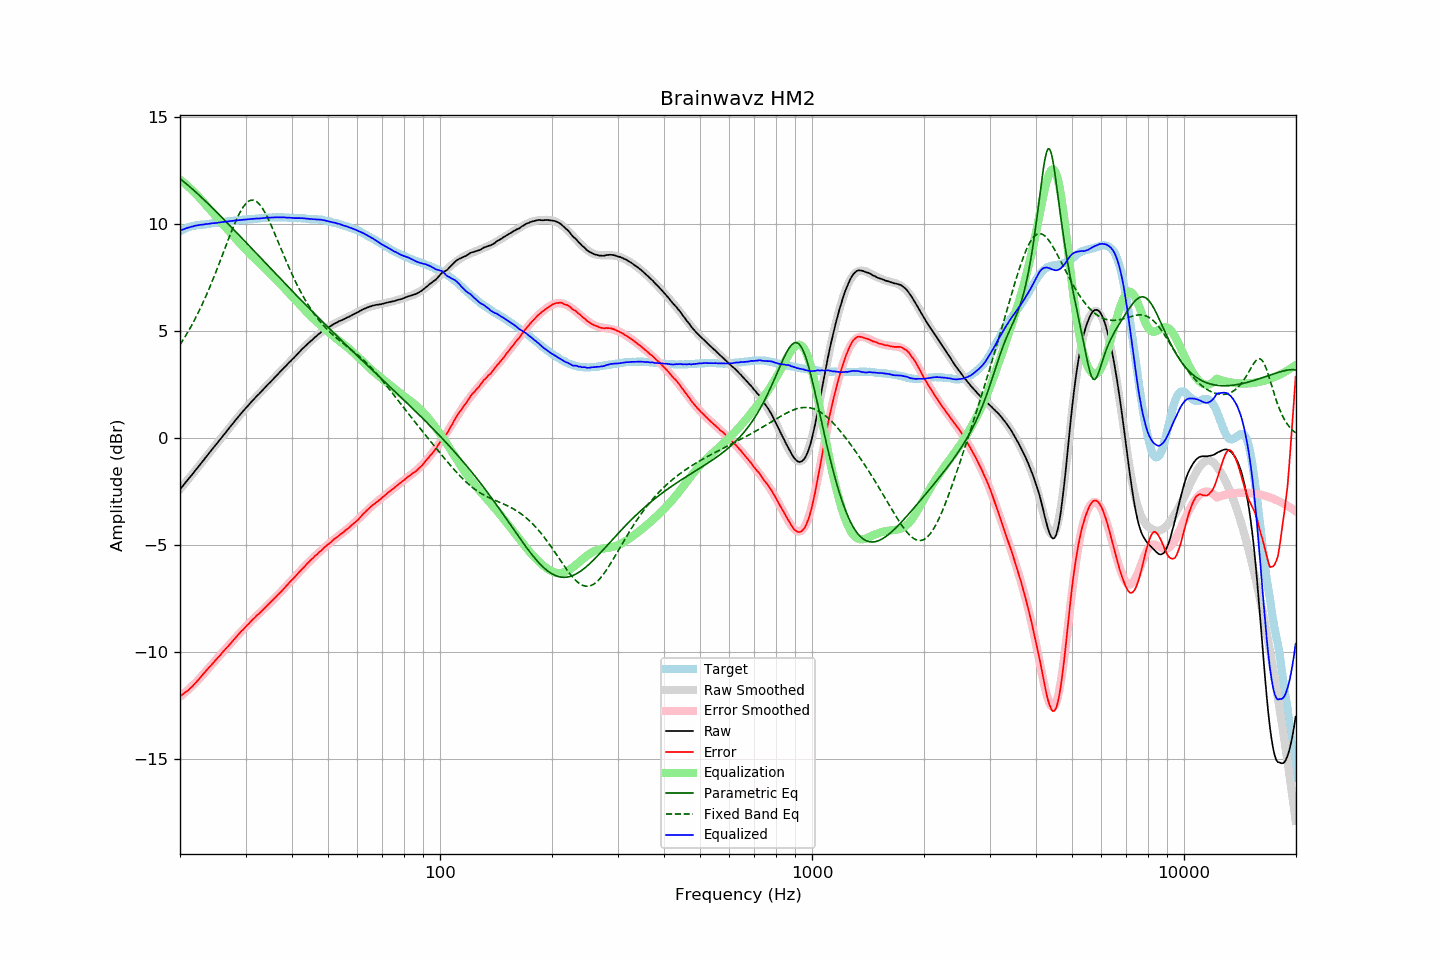

Values plotted in this chart, from the file beside it:
frequency, raw, error, smoothed, error_smoothed, equalization, parametric_eq, fixed_band_eq, equalized_raw, equalized_smoothed, target
20.00, -2.39, -12.05, -2.39, -12.07, 12.07, 12.11, 4.36, 9.68, 9.68, 9.66
20.20, -2.30, -12.00, -2.30, -12.01, 12.01, 12.05, 4.48, 9.71, 9.71, 9.70
20.40, -2.21, -11.95, -2.21, -11.95, 11.95, 11.99, 4.59, 9.74, 9.74, 9.74
20.61, -2.11, -11.88, -2.12, -11.89, 11.89, 11.93, 4.71, 9.77, 9.77, 9.77
20.81, -2.02, -11.83, -2.02, -11.82, 11.82, 11.87, 4.84, 9.80, 9.80, 9.81
21.02, -1.93, -11.78, -1.93, -11.75, 11.75, 11.80, 4.97, 9.82, 9.82, 9.85
21.23, -1.84, -11.71, -1.84, -11.69, 11.69, 11.74, 5.10, 9.85, 9.85, 9.87
21.44, -1.75, -11.63, -1.75, -11.61, 11.61, 11.67, 5.23, 9.87, 9.87, 9.89
21.66, -1.66, -11.57, -1.65, -11.54, 11.54, 11.61, 5.37, 9.88, 9.89, 9.91
21.87, -1.56, -11.47, -1.56, -11.47, 11.47, 11.54, 5.51, 9.91, 9.91, 9.92
22.09, -1.47, -11.40, -1.47, -11.39, 11.39, 11.47, 5.66, 9.93, 9.93, 9.93
22.31, -1.38, -11.32, -1.37, -11.32, 11.32, 11.41, 5.80, 9.94, 9.94, 9.94
22.54, -1.28, -11.23, -1.28, -11.23, 11.23, 11.34, 5.96, 9.95, 9.95, 9.95
22.76, -1.19, -11.15, -1.19, -11.15, 11.15, 11.27, 6.11, 9.96, 9.96, 9.96
22.99, -1.09, -11.05, -1.09, -11.06, 11.06, 11.20, 6.28, 9.97, 9.97, 9.96
23.22, -1.00, -10.97, -1.00, -10.98, 10.98, 11.12, 6.44, 9.98, 9.98, 9.97
23.45, -0.90, -10.88, -0.90, -10.89, 10.89, 11.05, 6.61, 9.99, 9.99, 9.98
23.69, -0.81, -10.80, -0.81, -10.81, 10.81, 10.98, 6.78, 9.99, 10.00, 9.99
23.92, -0.71, -10.71, -0.71, -10.72, 10.72, 10.91, 6.96, 10.01, 10.01, 10.00
24.16, -0.62, -10.64, -0.62, -10.63, 10.63, 10.83, 7.13, 10.02, 10.02, 10.02
24.40, -0.52, -10.56, -0.53, -10.55, 10.55, 10.76, 7.32, 10.03, 10.02, 10.04
24.65, -0.43, -10.47, -0.43, -10.47, 10.47, 10.69, 7.50, 10.03, 10.03, 10.04
24.89, -0.34, -10.38, -0.34, -10.38, 10.38, 10.61, 7.69, 10.04, 10.04, 10.05
25.14, -0.25, -10.30, -0.24, -10.30, 10.30, 10.54, 7.88, 10.05, 10.05, 10.05
25.39, -0.15, -10.21, -0.15, -10.21, 10.21, 10.46, 8.08, 10.07, 10.06, 10.06
25.65, -0.06, -10.14, -0.06, -10.13, 10.13, 10.39, 8.27, 10.07, 10.08, 10.08
25.91, 0.04, -10.04, 0.04, -10.05, 10.05, 10.31, 8.47, 10.09, 10.09, 10.08
26.16, 0.13, -9.96, 0.13, -9.96, 9.96, 10.23, 8.67, 10.10, 10.09, 10.09
26.43, 0.22, -9.88, 0.23, -9.88, 9.88, 10.16, 8.87, 10.10, 10.10, 10.10
26.69, 0.32, -9.79, 0.32, -9.79, 9.79, 10.08, 9.07, 10.11, 10.11, 10.11
26.96, 0.41, -9.72, 0.41, -9.71, 9.71, 10.00, 9.26, 10.12, 10.12, 10.13
27.23, 0.51, -9.63, 0.51, -9.62, 9.62, 9.92, 9.46, 10.13, 10.13, 10.13
27.50, 0.60, -9.54, 0.60, -9.54, 9.54, 9.85, 9.65, 10.14, 10.14, 10.14
27.77, 0.69, -9.45, 0.69, -9.45, 9.45, 9.77, 9.83, 10.14, 10.15, 10.14
28.05, 0.79, -9.37, 0.79, -9.37, 9.37, 9.69, 10.01, 10.16, 10.15, 10.16
28.33, 0.88, -9.28, 0.88, -9.28, 9.28, 9.61, 10.18, 10.16, 10.16, 10.16
28.62, 0.97, -9.20, 0.97, -9.20, 9.20, 9.53, 10.34, 10.17, 10.17, 10.17
28.90, 1.06, -9.11, 1.06, -9.12, 9.12, 9.45, 10.49, 10.18, 10.18, 10.17
29.19, 1.15, -9.02, 1.15, -9.04, 9.04, 9.38, 10.63, 10.19, 10.18, 10.17
29.48, 1.24, -8.96, 1.24, -8.95, 8.95, 9.30, 10.75, 10.20, 10.19, 10.20
29.78, 1.32, -8.88, 1.32, -8.87, 8.87, 9.22, 10.86, 10.19, 10.20, 10.20
30.08, 1.41, -8.80, 1.41, -8.80, 8.80, 9.14, 10.95, 10.20, 10.20, 10.21
30.38, 1.49, -8.72, 1.49, -8.72, 8.72, 9.06, 11.02, 10.21, 10.21, 10.21
30.68, 1.57, -8.65, 1.57, -8.64, 8.64, 8.98, 11.07, 10.21, 10.22, 10.22
30.99, 1.66, -8.56, 1.66, -8.57, 8.57, 8.90, 11.10, 10.23, 10.22, 10.22
31.30, 1.74, -8.49, 1.74, -8.49, 8.49, 8.82, 11.11, 10.23, 10.23, 10.23
31.61, 1.82, -8.42, 1.82, -8.42, 8.42, 8.74, 11.10, 10.24, 10.24, 10.24
31.93, 1.90, -8.34, 1.90, -8.35, 8.35, 8.66, 11.07, 10.25, 10.24, 10.24
32.24, 1.98, -8.26, 1.98, -8.27, 8.27, 8.58, 11.02, 10.26, 10.25, 10.24
32.57, 2.05, -8.21, 2.06, -8.20, 8.20, 8.51, 10.95, 10.25, 10.26, 10.26
32.89, 2.13, -8.13, 2.13, -8.13, 8.13, 8.43, 10.86, 10.26, 10.26, 10.26
33.22, 2.21, -8.06, 2.21, -8.06, 8.06, 8.35, 10.76, 10.27, 10.27, 10.27
33.55, 2.29, -7.99, 2.29, -7.98, 7.98, 8.27, 10.64, 10.28, 10.28, 10.28
33.89, 2.37, -7.92, 2.37, -7.91, 7.91, 8.19, 10.51, 10.28, 10.28, 10.29
34.23, 2.45, -7.84, 2.45, -7.84, 7.84, 8.11, 10.37, 10.29, 10.29, 10.29
34.57, 2.53, -7.77, 2.53, -7.77, 7.77, 8.03, 10.21, 10.30, 10.29, 10.30
34.92, 2.60, -7.70, 2.60, -7.69, 7.69, 7.95, 10.05, 10.29, 10.30, 10.29
35.27, 2.68, -7.62, 2.68, -7.62, 7.62, 7.87, 9.88, 10.30, 10.30, 10.30
35.62, 2.76, -7.55, 2.76, -7.54, 7.54, 7.79, 9.71, 10.30, 10.31, 10.31
35.97, 2.84, -7.46, 2.84, -7.47, 7.47, 7.71, 9.53, 10.31, 10.31, 10.30
... 635 more rows
